Dataset: dataset (GitHub, l33klin/tensorflow_image_claadifier_demo). Classes: bite, no bite.

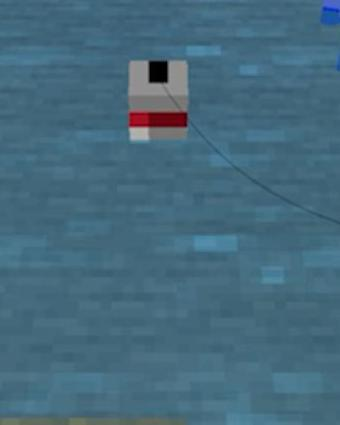
Label: no bite

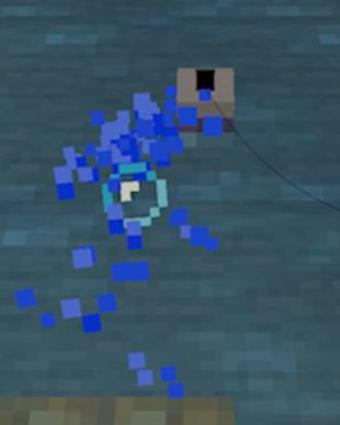
Label: bite

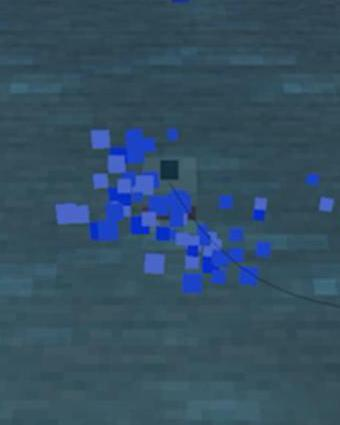
Label: bite

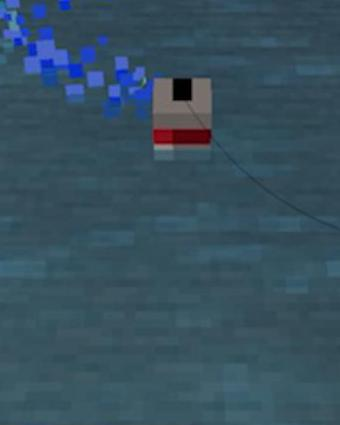
Label: no bite

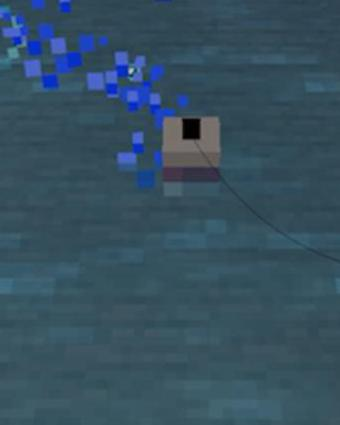
Label: bite

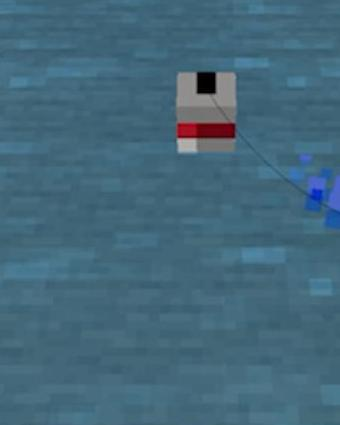
Label: no bite
